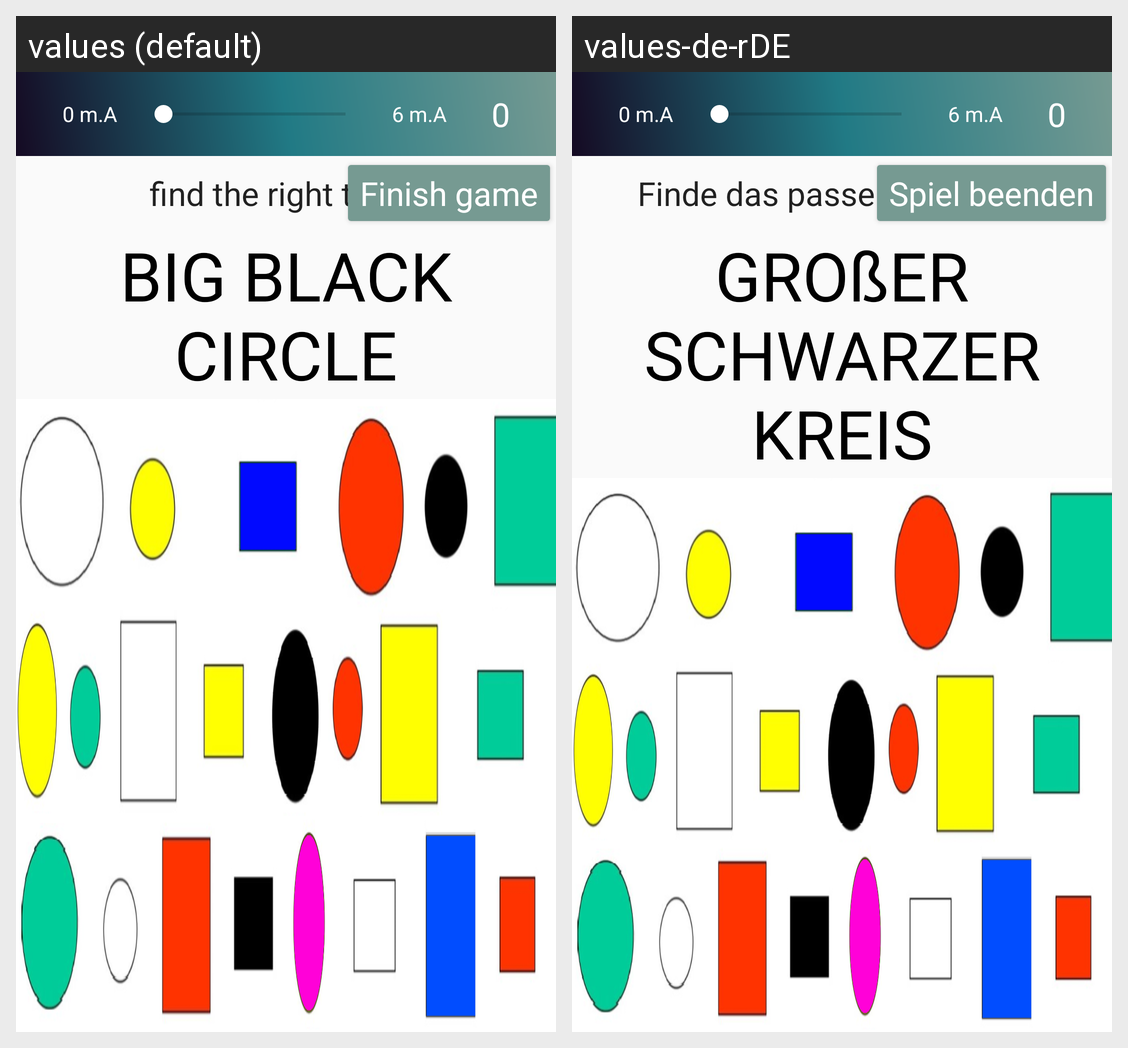

Translations of the strings shown on this Android screen, per locale in the grid:
Android screen res/layout/act_token_test.xml rendered under 2 locales, left to right: values (default), values-de-rDE. Device: Nexus 5 (rendered at 1080×1920; each locale shown at half size, 540×960, under a caption strip naming it); theme AppTheme.NoActionBar.
Strings drawn on this screen, with the default value and each locale's value (text and hints the layout hard-codes, and strings that could not be matched under every locale, appear in the picture but are not listed):

find_the_right_token
  values: find the right token
  values-de-rDE: Finde das passende Symbol

finish_game
  values: Finish game
  values-de-rDE: Spiel beenden

big_black_circle
  values: BIG BLACK CIRCLE
  values-de-rDE: GROßER SCHWARZER KREIS

_0_m_a
  values: 0 m.A
  values-de-rDE: 0 m.A

_6_m_a
  values: 6 m.A
  values-de-rDE: 6 m.A

_0
  values: 0
  values-de-rDE: 0
